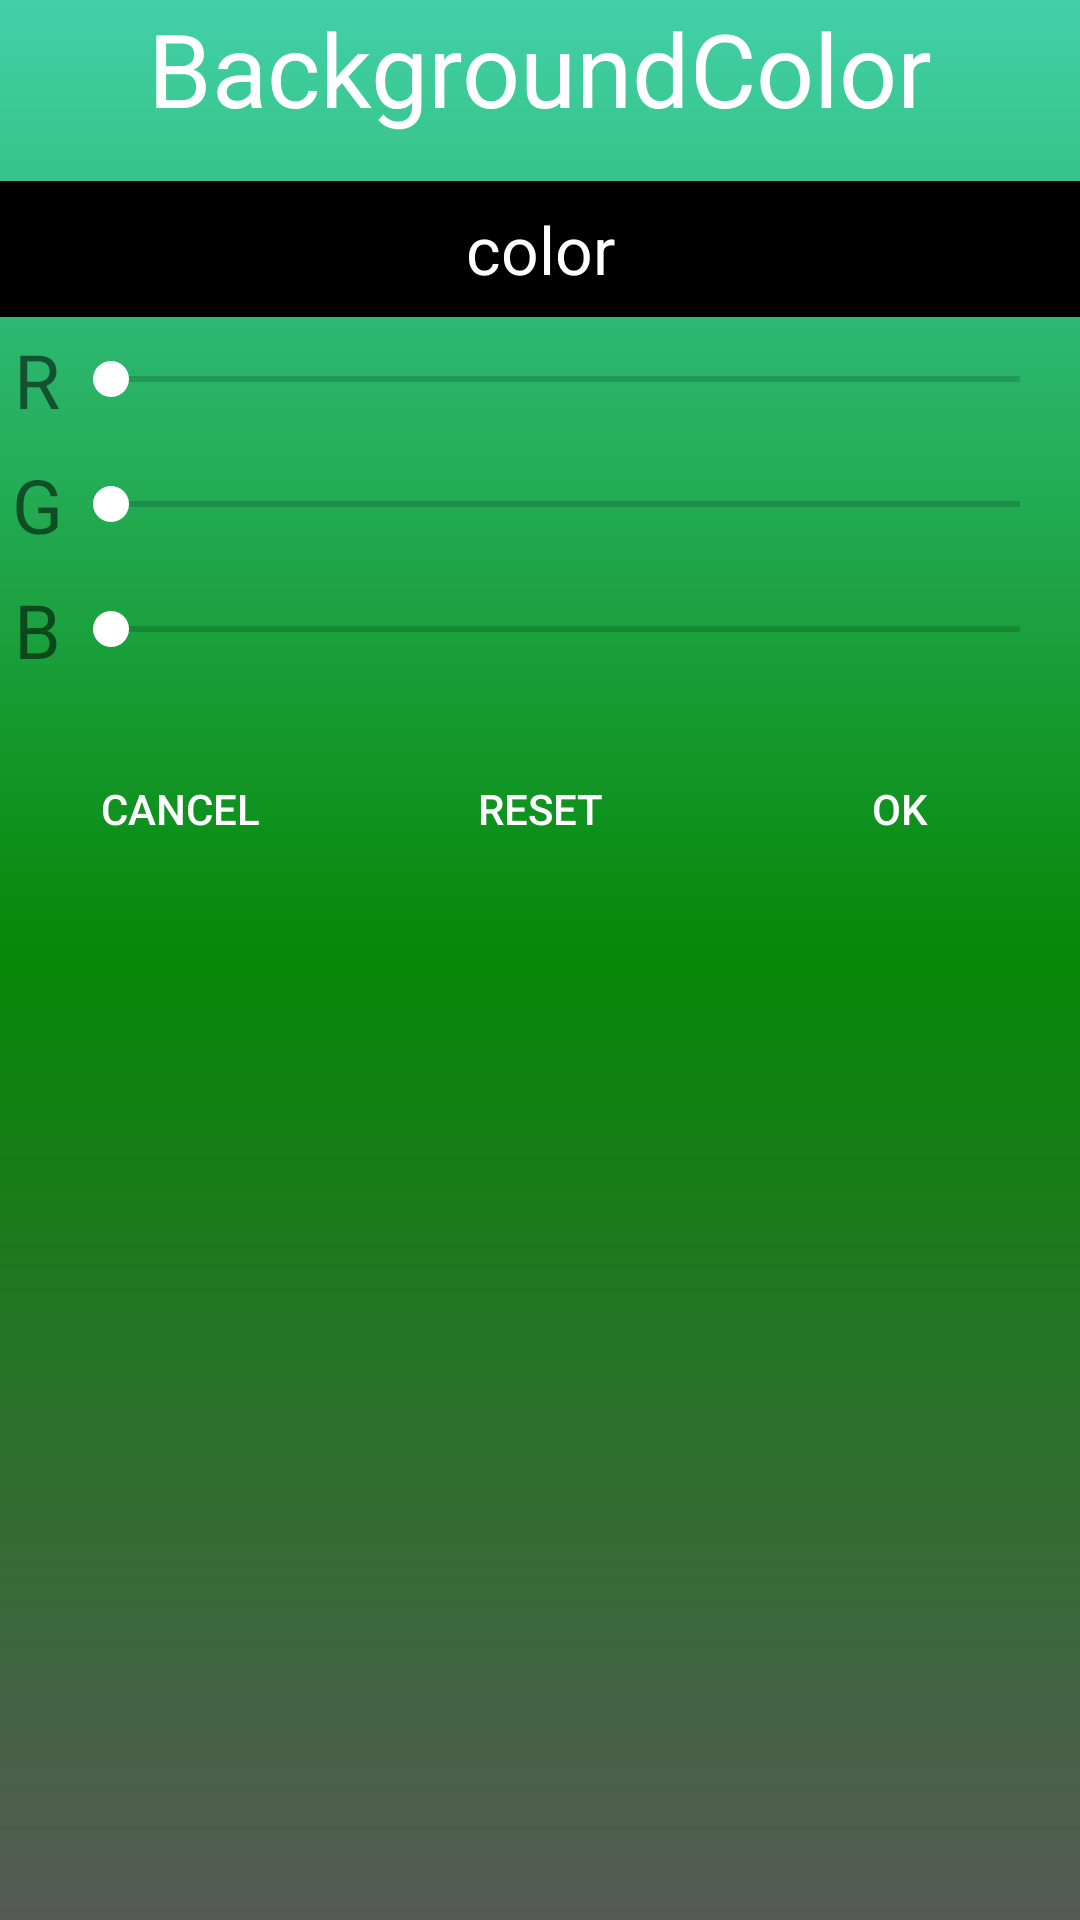

Write the Android layout XML for this screen, with the resource values it uses.
<!-- AndroidManifest.xml: application theme AppTheme -->
<!-- res/layout/dialog_color.xml -->
<?xml version="1.0" encoding="utf-8"?>
<LinearLayout
    xmlns:android="http://schemas.android.com/apk/res/android"
    android:layout_width="match_parent"
    android:layout_height="match_parent"
    xmlns:app="http://schemas.android.com/apk/res-auto"
    android:orientation="vertical"
    android:background="@drawable/win_bg"
    android:minWidth="560dp"
    >

    <androidx.appcompat.widget.AppCompatTextView
        android:layout_width="match_parent"
        android:layout_height="wrap_content"
        app:layout_constraintLeft_toLeftOf="parent"
        app:layout_constraintRight_toRightOf="parent"
        app:layout_constraintTop_toTopOf="parent"
        android:textColor="#fff"
        android:text="BackgroundColor"
        android:textSize="34sp"
        android:gravity="center"
        android:id="@+id/title"/>


    <androidx.appcompat.widget.AppCompatTextView
        android:layout_width="match_parent"
        android:layout_height="wrap_content"
        android:padding="8dp"
        app:layout_constraintLeft_toLeftOf="parent"
        app:layout_constraintRight_toRightOf="parent"
        app:layout_constraintTop_toBottomOf="@id/title"
        android:layout_marginTop="15dp"
        android:textColor="#fff"
        android:background="#000"
        android:text="color"
        android:textSize="22sp"
        android:gravity="center"
        android:id="@+id/bg_color"/>


    <TableLayout
        android:layout_width="match_parent"
        android:layout_height="wrap_content"
        android:orientation="vertical">

        <TableRow android:layout_width="match_parent"
            android:layout_height="45dp"
            android:orientation="horizontal"
            android:padding="4dp">
            <TextView android:layout_width="wrap_content"
                android:layout_height="wrap_content"
                android:text="R"
                android:textSize="25sp"
                android:gravity="center"/>
            <SeekBar
                android:min="0"
                android:max="255"
                android:progress="0"
                android:id="@+id/color_r"
                android:layout_width="0dp"
                android:layout_weight="2"
                android:layout_height="match_parent" />
        </TableRow>

        <TableRow android:layout_width="match_parent"
            android:layout_height="45dp"
            android:orientation="horizontal"
            android:padding="4dp">
            <TextView android:layout_width="wrap_content"
                android:layout_height="wrap_content"
                android:text="G"
                android:textSize="25sp"
                android:gravity="center"/>

            <SeekBar
                android:id="@+id/color_g"
                android:min="0"
                android:max="255"
                android:progress="0"
                android:layout_width="0dp"
                android:layout_weight="2"
                android:layout_height="match_parent" />
        </TableRow>

        <TableRow android:layout_width="match_parent"
            android:layout_height="45dp"
            android:orientation="horizontal"
            android:padding="4dp">
            <TextView android:layout_width="wrap_content"
                android:layout_height="wrap_content"
                android:text="B"
                android:textSize="25sp"
                android:gravity="center"/>

            <SeekBar
                android:id="@+id/color_b"
                android:layout_width="0dp"
                android:layout_weight="2"
                android:layout_height="match_parent"
                android:progress="0"
                android:min="0"
                android:max="255"/>

        </TableRow>
    </TableLayout>





    <LinearLayout
        android:layout_marginTop="15dp"
        android:orientation="horizontal"
        android:layout_width="match_parent"
        android:layout_height="wrap_content"
        >
        <Button
            android:id="@+id/cancel"
            android:layout_width="0dp"
            android:layout_weight="2"
            android:layout_height="48dp"

            style="@style/Widget.AppCompat.Button.Borderless.Colored"
            android:text="@android:string/cancel"/>
        <Button
            android:id="@+id/reset"
            android:layout_width="0dp"
            android:layout_weight="2"
            android:layout_height="48dp"
            style="@style/Widget.AppCompat.Button.Borderless.Colored"
            android:text="reset"/>
        <Button
            android:id="@+id/ok"
            android:layout_width="0dp"
            android:layout_weight="2"
            android:layout_height="48dp"
            style="@style/Widget.AppCompat.Button.Borderless.Colored"
            android:text="@android:string/ok"/>
    </LinearLayout>

</LinearLayout>
<!-- resources referenced by this layout -->
<resources>
  <!-- drawable win_bg (drawable) -->
  <?xml version="1.0" encoding="utf-8"?>
  <shape android:shape="rectangle" xmlns:android="http://schemas.android.com/apk/res/android">
  
      <gradient android:startColor="#42D1A8"
          android:centerColor="#068706"
          android:endColor="#555955"
          android:angle="-90"/>
  </shape>
  <style name="AppTheme" parent="Theme.AppCompat.Light.DarkActionBar">
          <item name="colorPrimary">@color/colorPrimary</item>
          <item name="colorPrimaryDark">@color/colorPrimaryDark</item>
          <item name="colorAccent">@color/colorAccent</item>
      </style>
  <color name="colorPrimary">#008040</color>
  <color name="colorPrimaryDark">#003A00</color>
  <color name="colorAccent">#FFFFFF</color>
</resources>
